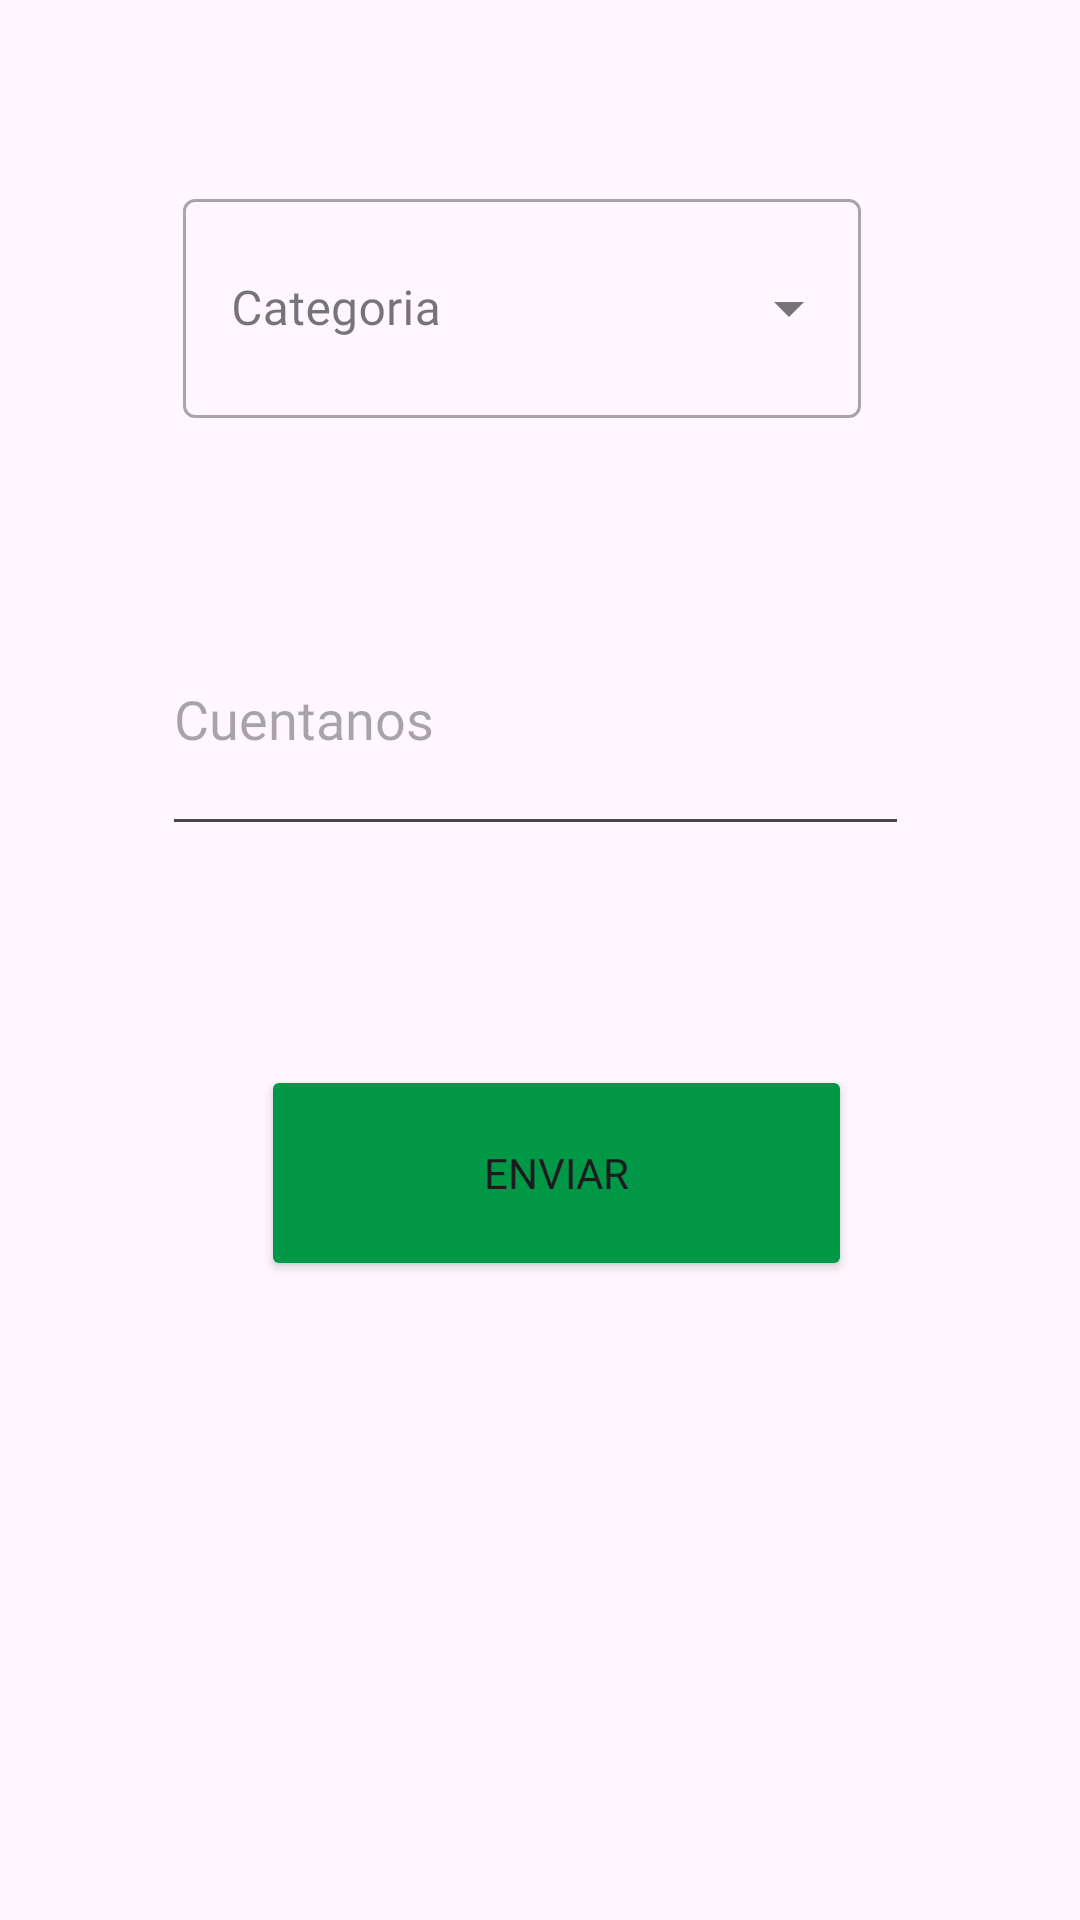

Reconstruct the res/layout file that produces this screen, plus the resources it refers to.
<!-- AndroidManifest.xml: application theme Base.Theme.RadcookSplash -->
<!-- res/layout/fragment_share.xml -->
<?xml version="1.0" encoding="utf-8"?>
   <RelativeLayout
    xmlns:android="http://schemas.android.com/apk/res/android"
    xmlns:tools="http://schemas.android.com/tools"
    android:layout_width="match_parent"
    android:layout_height="match_parent"
    android:background="@drawable/fondonuevo"
    tools:context=".ShareFragment">

    <TextView
        android:layout_width="wrap_content"
        android:layout_height="wrap_content"
        android:layout_alignParentStart="true"
        android:layout_alignParentTop="true"
        android:layout_alignParentEnd="true"
        android:layout_alignParentBottom="true"
        android:layout_marginStart="101dp"
        android:layout_marginTop="40dp"
        android:layout_marginEnd="86dp"
        android:layout_marginBottom="640dp"
        android:fontFamily="@font/poppins_semibold"
        android:text="PQRS"
        android:textAlignment="center"
        android:textColor="@color/colorPrimary"
        android:textSize="30sp" />


    <com.google.android.material.textfield.TextInputLayout
        style="@style/Widget.MaterialComponents.TextInputLayout.OutlinedBox.Dense.ExposedDropdownMenu"
        android:layout_width="match_parent"
        android:layout_height="249dp"
        android:layout_alignParentBottom="true"
        android:layout_marginTop="59dp"
        android:layout_marginBottom="330dp">

        <AutoCompleteTextView
            android:id="@+id/autoComplete"
            android:layout_width="226dp"
            android:layout_height="73dp"
            android:layout_marginStart="61dp"
            android:layout_marginEnd="108dp"
            android:layout_marginBottom="372dp"
            android:fontFamily="@font/poppins_semibold"
            android:hint="Categoria"
            android:inputType="none" />
    </com.google.android.material.textfield.TextInputLayout>

    <EditText
        android:id="@+id/pqrsText"
        android:layout_width="300dp"
        android:layout_height="88dp"
        android:layout_above="@+id/pqrsButton"
        android:layout_alignParentStart="true"
        android:layout_alignParentEnd="true"
        android:layout_marginStart="54dp"
        android:layout_marginEnd="57dp"
        android:layout_marginBottom="73dp"
        android:hint="Cuentanos"
        android:inputType="text"
        tools:ignore="MissingConstraints"
        tools:layout_editor_absoluteX="50dp"
        tools:layout_editor_absoluteY="248dp"
        android:fontFamily="@font/poppins_semibold"
        />

    <Button
        android:id="@+id/pqrsButton"
        android:layout_width="248dp"
        android:layout_height="72dp"
        android:layout_alignParentStart="true"
        android:layout_alignParentEnd="true"
        android:layout_alignParentBottom="true"
        android:layout_marginStart="87dp"
        android:layout_marginEnd="76dp"
        android:layout_marginBottom="213dp"
        android:backgroundTint="#009846"
        android:text="Enviar"
        tools:ignore="MissingConstraints"
        tools:layout_editor_absoluteX="-52dp"
        tools:layout_editor_absoluteY="512dp"
        android:fontFamily="@font/poppins_semibold"
        />


</RelativeLayout>
<!-- resources referenced by this layout -->
<resources>
  <color name="colorPrimary">#009846</color>
  <style name="Base.Theme.RadcookSplash" parent="Theme.Material3.DayNight.NoActionBar">
  
          <item name="colorPrimary">@color/lavender</item>
          <item name="colorPrimaryVariant">@color/lavender</item>
          <item name="colorOnPrimary">@color/white</item>
          
          <item name="colorSecondary">@color/teal_200</item>
          <item name="colorSecondaryVariant">@color/teal_700</item>
          <item name="colorOnSecondary">@color/colorAccent</item>
          
          <item name="android:statusBarColor">?attr/colorPrimaryVariant</item>
          
  
      </style>
  <color name="white">#FFFFFFFF</color>
  
  
  
      //login-registro
  <color name="colorAccent">#ffff</color>
  <!-- not gathered from this repository: default colours our renderer supplied (Android Studio template values) -->
  <color name="teal_200">#FF03DAC5</color>
  <color name="teal_700">#FF018786</color>
</resources>
